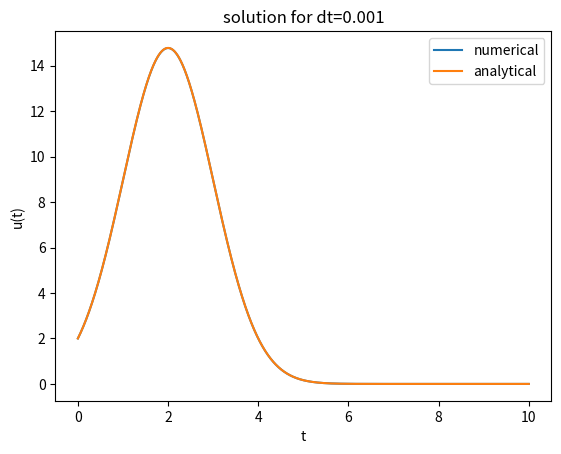

Here is the Python script that generated this plot:
import numpy as np
import matplotlib.pyplot as plt

class EulerSolver:
    def __init__(self, func, u0, t0, t_end):
        """
        :param func: function f(t, u)
        :param u0: initial value
        :param t0: start time
        :param t_end: end time
        """
        self.f = func
        self.u0 = np.array(u0)
        self.t0 = t0
        self.t_end = t_end

    def solve(self, dt):
        """
        :param dt: step size
        """
        # time array
        T = np.arange(self.t0, self.t_end + dt, dt)
        # iteration process
        if self.u0.ndim == 0:
            u = np.empty_like(T)
        else:
            u = np.zeros((len(T), len(self.u0)))
        u[0] = self.u0
        for n in range(1, len(T)):
            tn = T[n-1]
            u[n] = dt * self.f(tn, u[n-1]) + u[n-1]
        return u, T

    def convergence_test(self, dt, ana_func):
        """
        Docstring for convergence_test
        
        :param dt: step size
        :param ana_func: analytical solution
        """
        u_num, T = self.solve(dt)
        u_num2, T2 = self.solve(dt/2)
        frac = abs(ana_func[-1] - u_num[-1]) / abs(ana_func[-1] - u_num2[-1])
        p = np.log2(frac)
        return p

    def self_convergence_test(self, dt):
        u1, T1 = self.solve(dt)
        u2, T2 = self.solve(dt/2)
        u3, T3 = self.solve(dt/4)
        frac = abs(u1[-1] - u2[-1]) / abs(u2[-1] - u3[-1])
        p = np.log2(frac)
        return p
    
    def plot(self, T, u_num, u_ana, dt):
        plt.figure()
        plt.plot(T, u_num, label="numerical")
        plt.plot(T, u_ana, label="analytical")
        plt.title(f"solution for dt={dt}")
        plt.xlabel("t")
        plt.ylabel("u(t)")
        plt.legend()
        plt.show()

if __name__ == "__main__":
    a = 2
    u0 = 2
    t0 = 0
    t_end = 10

    f = lambda t, u: -(t - a) * u

    u_analytical = lambda T: u0 * np.exp(-0.5 * T**2 + a * T)

    solver = EulerSolver(f, u0, t0, t_end)

    dt = 1e-3
    u_num, T = solver.solve(dt)
    u_ana = u_analytical(T)

    p_conv = solver.convergence_test(dt, u_ana)
    p_self = solver.self_convergence_test(dt)

    print(f"order of convergence p = {p_conv} \\ order of self convergence p_self = {p_self} ")

    plt.figure()
    plt.plot(T, u_num, label="numerical")
    plt.plot(T, u_ana, label="analytical")
    plt.title(f"solution for dt={dt}")
    plt.xlabel("t")
    plt.ylabel("u(t)")
    plt.legend()
    plt.show()